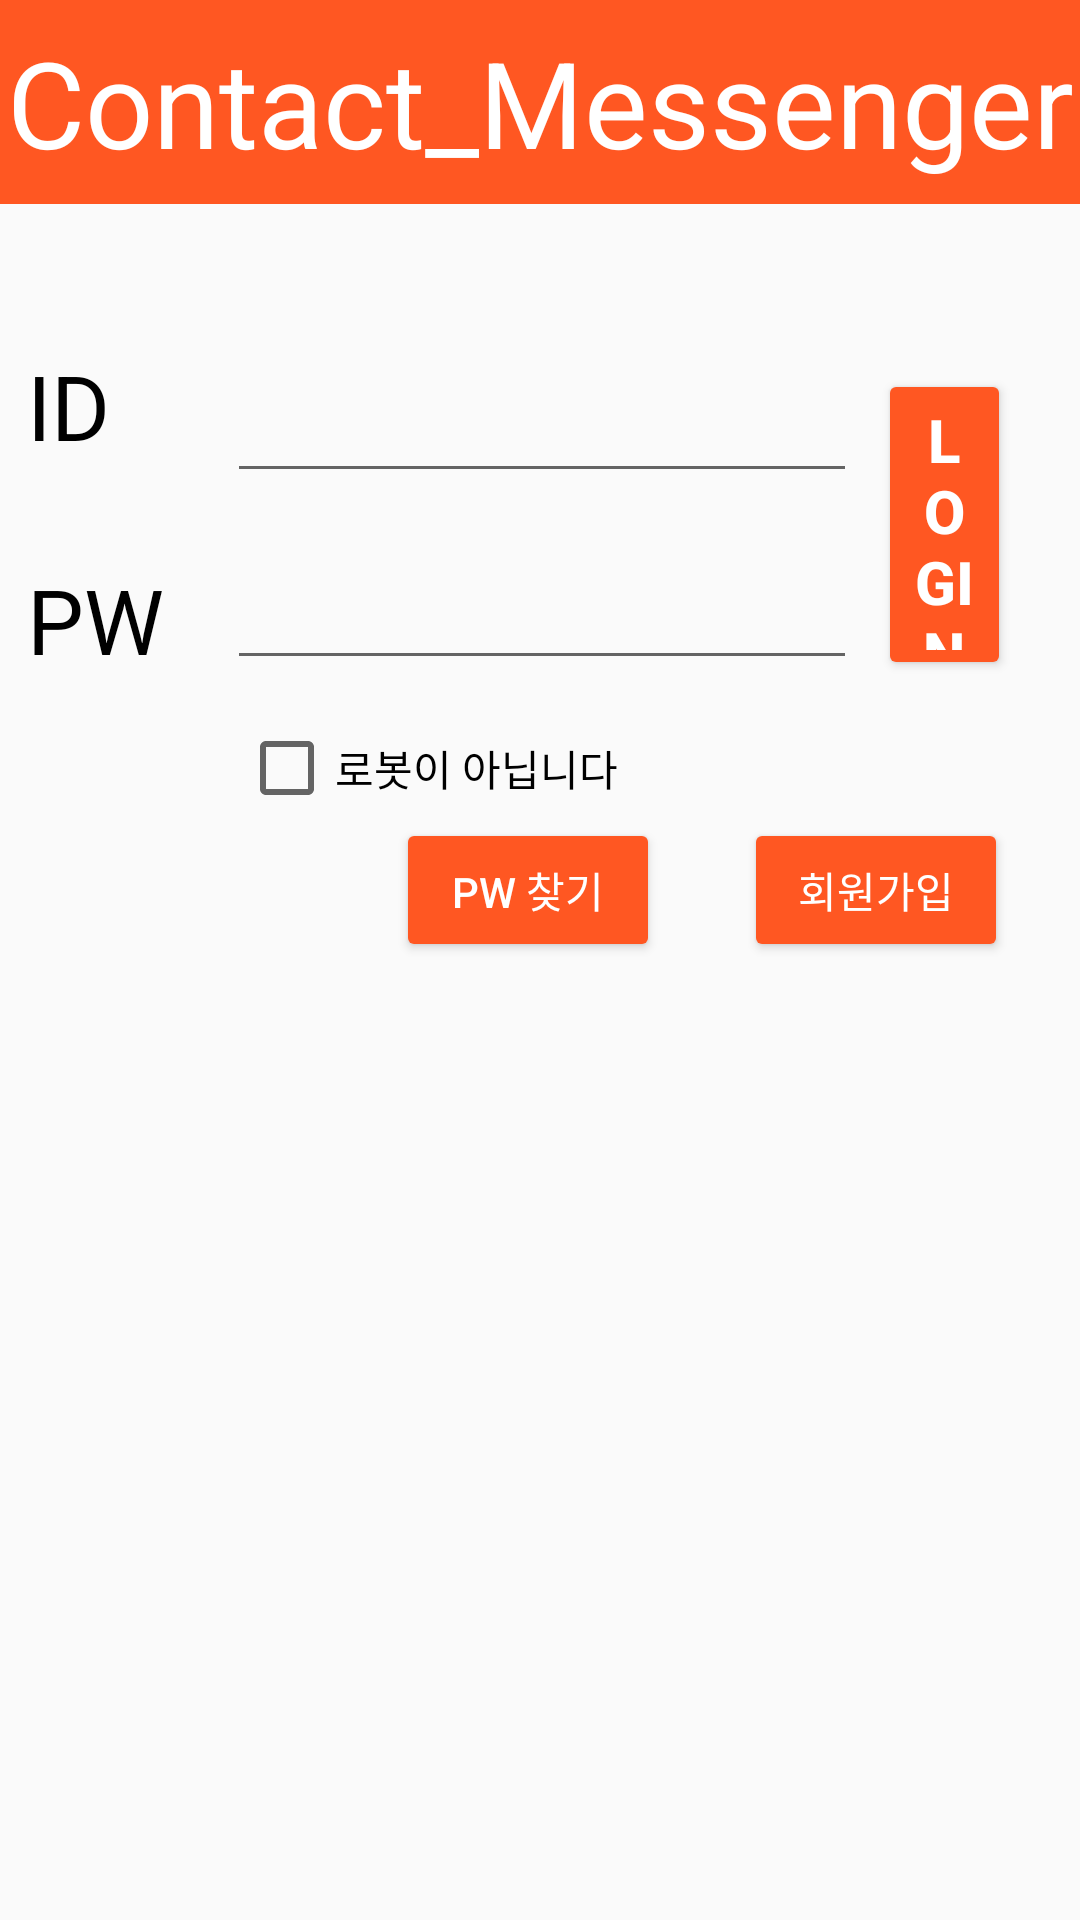

The Android layout XML behind this screen, and the referenced resources:
<!-- AndroidManifest.xml: application theme Theme.Contact_Messenger -->
<!-- res/layout/activity_main.xml -->
<?xml version="1.0" encoding="utf-8"?>
<androidx.constraintlayout.widget.ConstraintLayout xmlns:android="http://schemas.android.com/apk/res/android"
    xmlns:app="http://schemas.android.com/apk/res-auto"
    xmlns:tools="http://schemas.android.com/tools"
    android:layout_width="match_parent"
    android:layout_height="match_parent"
    tools:context=".MainActivity">

    <TextView
        android:id="@+id/lbl_title"
        android:layout_width="0dp"
        android:layout_height="0dp"
        android:layout_marginBottom="172dp"
        android:background="#FF5722"
        android:gravity="fill"
        android:text="Contact_Messenger"
        android:textAlignment="center"
        android:textColor="#FFFFFF"
        android:textSize="40dp"
        app:layout_constraintBottom_toTopOf="@+id/check_box"
        app:layout_constraintEnd_toEndOf="parent"
        app:layout_constraintStart_toStartOf="parent"
        app:layout_constraintTop_toTopOf="parent" />

    <Button
        android:id="@+id/btn_Login"
        android:layout_width="0dp"
        android:layout_height="0dp"
        android:layout_marginEnd="23dp"
        android:backgroundTint="#FF5722"
        android:text="Login"
        android:textColor="#FFFFFF"
        android:textSize="20dp"
        android:textStyle="bold"
        app:layout_constraintBottom_toBottomOf="@+id/edt_PWD"
        app:layout_constraintEnd_toEndOf="parent"
        app:layout_constraintStart_toEndOf="@+id/edt_ID"
        app:layout_constraintTop_toTopOf="@+id/edt_ID" />

    <EditText
        android:id="@+id/edt_ID"
        android:layout_width="wrap_content"
        android:layout_height="wrap_content"
        android:layout_marginEnd="7dp"
        android:layout_marginBottom="21dp"
        android:ems="10"
        android:inputType="textPersonName"
        app:layout_constraintBottom_toTopOf="@+id/edt_PWD"
        app:layout_constraintEnd_toStartOf="@+id/btn_Login"
        app:layout_constraintStart_toEndOf="@+id/lbl_ID" />

    <Button
        android:id="@+id/btn_find"
        android:layout_width="wrap_content"
        android:layout_height="wrap_content"
        android:layout_marginTop="46dp"
        android:layout_marginEnd="28dp"
        android:backgroundTint="#FF5722"
        android:text="PW 찾기"
        android:textColor="#FFFFFF"
        app:layout_constraintEnd_toStartOf="@+id/btn_register"
        app:layout_constraintTop_toBottomOf="@+id/edt_PWD" />

    <TextView
        android:id="@+id/lbl_ID"
        android:layout_width="wrap_content"
        android:layout_height="wrap_content"
        android:layout_marginStart="9dp"
        android:layout_marginTop="47dp"
        android:layout_marginEnd="39dp"
        android:text="ID"
        android:textColor="#000000"
        android:textSize="30dp"
        app:layout_constraintEnd_toStartOf="@+id/edt_ID"
        app:layout_constraintStart_toStartOf="parent"
        app:layout_constraintTop_toBottomOf="@+id/lbl_title" />

    <EditText
        android:id="@+id/edt_PWD"
        android:layout_width="wrap_content"
        android:layout_height="wrap_content"
        android:layout_marginEnd="7dp"
        android:ems="10"
        android:inputType="textPassword"
        app:layout_constraintBottom_toBottomOf="@+id/lbl_PWD"
        app:layout_constraintEnd_toStartOf="@+id/btn_Login" />

    <TextView
        android:id="@+id/lbl_PWD"
        android:layout_width="wrap_content"
        android:layout_height="wrap_content"
        android:layout_marginStart="9dp"
        android:layout_marginTop="31dp"
        android:text="PW"
        android:textColor="#000000"
        android:textSize="30dp"
        app:layout_constraintStart_toStartOf="parent"
        app:layout_constraintTop_toBottomOf="@+id/lbl_ID" />

    <Button
        android:id="@+id/btn_register"
        android:layout_width="wrap_content"
        android:layout_height="wrap_content"
        android:layout_marginEnd="24dp"
        android:backgroundTint="#FF5722"
        android:text="회원가입"
        android:textColor="#FFFFFF"
        app:layout_constraintBaseline_toBaselineOf="@+id/btn_find"
        app:layout_constraintEnd_toEndOf="parent" />

    <CheckBox
        android:id="@+id/check_box"
        android:layout_width="wrap_content"
        android:layout_height="wrap_content"
        android:layout_marginStart="4dp"
        android:layout_marginBottom="368dp"
        android:text="로봇이 아닙니다"
        app:layout_constraintBottom_toBottomOf="parent"
        app:layout_constraintStart_toStartOf="@+id/edt_PWD" />

</androidx.constraintlayout.widget.ConstraintLayout>
<!-- resources referenced by this layout -->
<resources>
  <style name="Theme.Contact_Messenger" parent="Theme.AppCompat.Light">
          
          <item name="colorPrimary">@color/purple_500</item>
          <item name="colorPrimaryVariant">@color/purple_700</item>
          <item name="colorOnPrimary">@color/white</item>
          
          <item name="colorSecondary">@color/teal_200</item>
          <item name="colorSecondaryVariant">@color/teal_700</item>
          <item name="colorOnSecondary">@color/black</item>
          
          <item name="android:statusBarColor" tools:targetApi="l">?attr/colorPrimaryVariant</item>
          
          <item name="windowActionBar">false</item>
          <item name="windowNoTitle">true</item>
      </style>
  <!-- not gathered from this repository: default colours our renderer supplied (Android Studio template values) -->
  <color name="purple_500">#FF6200EE</color>
  <color name="purple_700">#FF3700B3</color>
  <color name="teal_200">#FF03DAC5</color>
  <color name="teal_700">#FF018786</color>
  <color name="black">#FF000000</color>
  <color name="white">#FFFFFFFF</color>
</resources>
